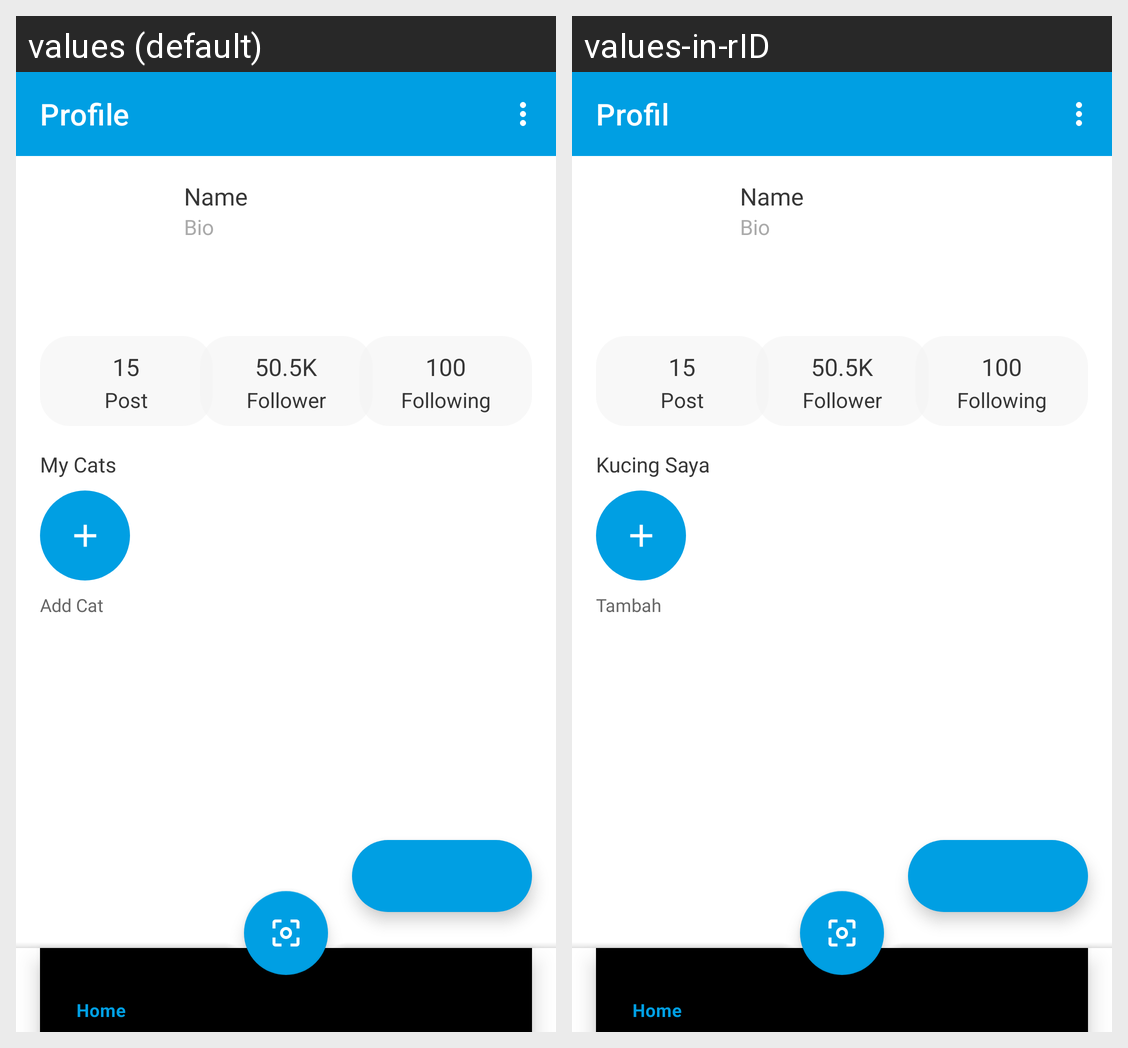

Locale-by-locale string values for the Android screen shown in this grid:
Android screen res/layout/fragment_my_profile.xml rendered under 2 locales, left to right: values (default), values-in-rID. Device: Nexus 5 (rendered at 1080×1920; each locale shown at half size, 540×960, under a caption strip naming it); theme Theme.CatPedigreeBase.
Strings drawn on this screen, with the default value and each locale's value (text and hints the layout hard-codes, and strings that could not be matched under every locale, appear in the picture but are not listed):

profile
  values: Profile
  values-in-rID: Profil

name
  values: Name
  values-in-rID: Name

bio
  values: Bio
  values-in-rID: Bio

count_post
  values: 15
  values-in-rID: 15

post
  values: Post
  values-in-rID: Post

count_follower
  values: 50.5K
  values-in-rID: 50.5K

follower
  values: Follower
  values-in-rID: Follower

count_following
  values: 100
  values-in-rID: 100

following
  values: Following
  values-in-rID: Following

my_cats
  values: My Cats
  values-in-rID: Kucing Saya

add_cat
  values: Add Cat
  values-in-rID: Tambah
